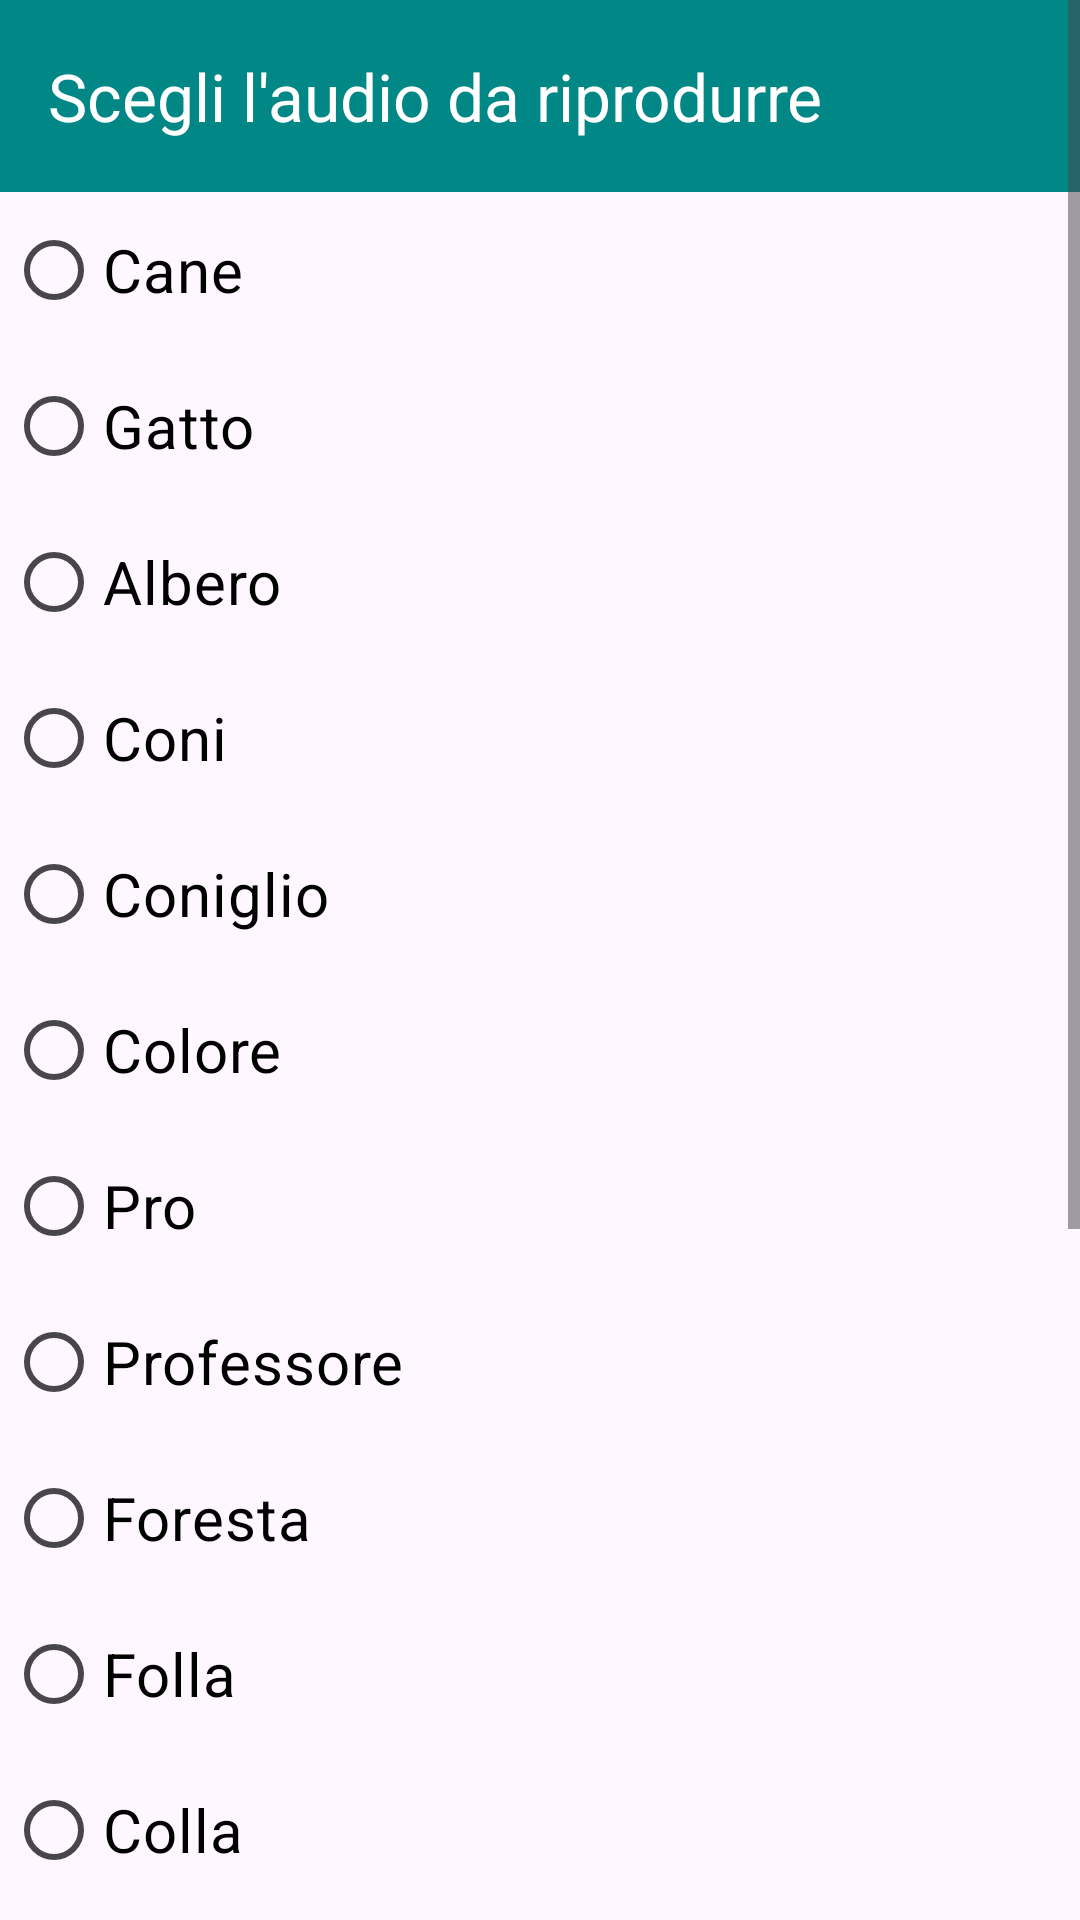

Here is an Android app screen rendered from its layout file. Give the layout XML and the strings, colors and styles it references.
<!-- AndroidManifest.xml: application theme Theme.CasoStudioLogopedia -->
<!-- res/layout/sceltaaudio.xml -->
<ScrollView xmlns:android="http://schemas.android.com/apk/res/android"
    xmlns:app="http://schemas.android.com/apk/res-auto"
    android:layout_width="match_parent"
    android:layout_height="match_parent">

    <LinearLayout
        android:layout_width="match_parent"
        android:layout_height="match_parent"
        android:orientation="vertical">


        <androidx.appcompat.widget.Toolbar
            android:id="@+id/toolbar"
            android:layout_width="match_parent"
            android:layout_height="wrap_content"
            android:layout_weight="1"
            android:background="@color/design_default_color_secondary_variant"
            android:minHeight="?attr/actionBarSize"
            android:theme="@style/ThemeOverlay.AppCompat.Dark.ActionBar"
            app:title="Scegli l'audio da riprodurre"
            app:titleTextColor="@color/white" />

        <RadioButton
            android:id="@+id/button1"
            android:layout_width="match_parent"
            android:layout_height="wrap_content"
            android:layout_margin="@dimen/cardview_default_radius"
            android:layout_weight="1"
            android:text="Cane"
            android:textColor="#000"
            android:textSize="20dp" />

        <RadioButton
            android:id="@+id/button2"
            android:layout_width="match_parent"
            android:layout_height="wrap_content"
            android:layout_margin="@dimen/cardview_default_radius"
            android:layout_weight="1"
            android:text="Gatto"
            android:textColor="#000"
            android:textSize="20dp" />

        <RadioButton
            android:id="@+id/button3"
            android:layout_width="match_parent"
            android:layout_height="wrap_content"
            android:layout_margin="@dimen/cardview_default_radius"
            android:layout_weight="1"
            android:text="Albero"
            android:textColor="#000"
            android:textSize="20dp" />

        <RadioButton
            android:id="@+id/button4"
            android:layout_width="match_parent"
            android:layout_height="wrap_content"
            android:layout_margin="@dimen/cardview_default_radius"
            android:layout_weight="1"
            android:text="Coni"
            android:textColor="#000"
            android:textSize="20dp" />

        <RadioButton
            android:id="@+id/button5"
            android:layout_width="match_parent"
            android:layout_height="wrap_content"
            android:layout_margin="@dimen/cardview_default_radius"
            android:layout_weight="1"
            android:text="Coniglio"
            android:textColor="#000"
            android:textSize="20dp" />

        <RadioButton
            android:id="@+id/button6"
            android:layout_width="match_parent"
            android:layout_height="wrap_content"
            android:layout_margin="@dimen/cardview_default_radius"
            android:layout_weight="1"
            android:text="Colore"
            android:textColor="#000"
            android:textSize="20dp" />

        <RadioButton
            android:id="@+id/button7"
            android:layout_width="match_parent"
            android:layout_height="wrap_content"
            android:layout_margin="@dimen/cardview_default_radius"
            android:layout_weight="1"
            android:text="Pro"
            android:textColor="#000"
            android:textSize="20dp" />

        <RadioButton
            android:id="@+id/button8"
            android:layout_width="match_parent"
            android:layout_height="wrap_content"
            android:layout_margin="@dimen/cardview_default_radius"
            android:layout_weight="1"
            android:text="Professore"
            android:textColor="#000"
            android:textSize="20dp" />

        <RadioButton
            android:id="@+id/button9"
            android:layout_width="match_parent"
            android:layout_height="wrap_content"
            android:layout_margin="@dimen/cardview_default_radius"
            android:layout_weight="1"
            android:text="Foresta"
            android:textColor="#000"
            android:textSize="20dp" />
        <RadioButton
            android:id="@+id/button10"
            android:layout_width="match_parent"
            android:layout_height="wrap_content"
            android:layout_weight="1"
            android:layout_margin="@dimen/cardview_default_radius"
            android:text="Folla"
            android:textSize="20dp"
            android:textColor="#000" />
        <RadioButton
            android:id="@+id/button11"
            android:layout_width="match_parent"
            android:layout_height="wrap_content"
            android:layout_weight="1"
            android:layout_margin="@dimen/cardview_default_radius"
            android:text="Colla"
            android:textSize="20dp"
            android:textColor="#000" />
        <RadioButton
            android:id="@+id/button12"
            android:layout_width="match_parent"
            android:layout_height="wrap_content"
            android:layout_weight="1"
            android:layout_margin="@dimen/cardview_default_radius"
            android:text="Molla"
            android:textSize="20dp"
            android:textColor="#000" />
        <RadioButton
            android:id="@+id/button13"
            android:layout_width="match_parent"
            android:layout_height="wrap_content"
            android:layout_weight="1"
            android:layout_margin="@dimen/cardview_default_radius"
            android:text="Sacco"
            android:textSize="20dp"
            android:textColor="#000" />
        <RadioButton
            android:id="@+id/button14"
            android:layout_width="match_parent"
            android:layout_height="wrap_content"
            android:layout_weight="1"
            android:layout_margin="@dimen/cardview_default_radius"
            android:text="Pacco"
            android:textSize="20dp"
            android:textColor="#000" />

        <RadioButton
            android:id="@+id/button15"
            android:layout_width="match_parent"
            android:layout_height="wrap_content"
            android:layout_margin="@dimen/cardview_default_radius"
            android:layout_weight="1"
            android:text="Macchina"
            android:textColor="#000"
            android:textSize="20dp" />

        <RadioButton
            android:id="@+id/button16"
            android:layout_width="match_parent"
            android:layout_height="wrap_content"
            android:layout_margin="@dimen/cardview_default_radius"
            android:layout_weight="1"
            android:text="Tavolo"
            android:textColor="#000"
            android:textSize="20dp" />
        <RadioButton
            android:id="@+id/button17"
            android:layout_width="match_parent"
            android:layout_height="wrap_content"
            android:layout_weight="1"
            android:layout_margin="@dimen/cardview_default_radius"
            android:text="Vaso"
            android:textSize="20dp"
            android:textColor="#000" />
        <RadioButton
            android:id="@+id/button18"
            android:layout_width="match_parent"
            android:layout_height="wrap_content"
            android:layout_weight="1"
            android:layout_margin="@dimen/cardview_default_radius"
            android:text="Naso"
            android:textSize="20dp"
            android:textColor="#000" />
    </LinearLayout>
</ScrollView>
<!-- resources referenced by this layout -->
<resources>
  <color name="white">#FFFFFFFF</color>
  <style name="Theme.CasoStudioLogopedia" parent="Base.Theme.CasoStudioLogopedia" />
  <style name="Base.Theme.CasoStudioLogopedia" parent="Theme.Material3.DayNight.NoActionBar">
          
          
      </style>
</resources>
